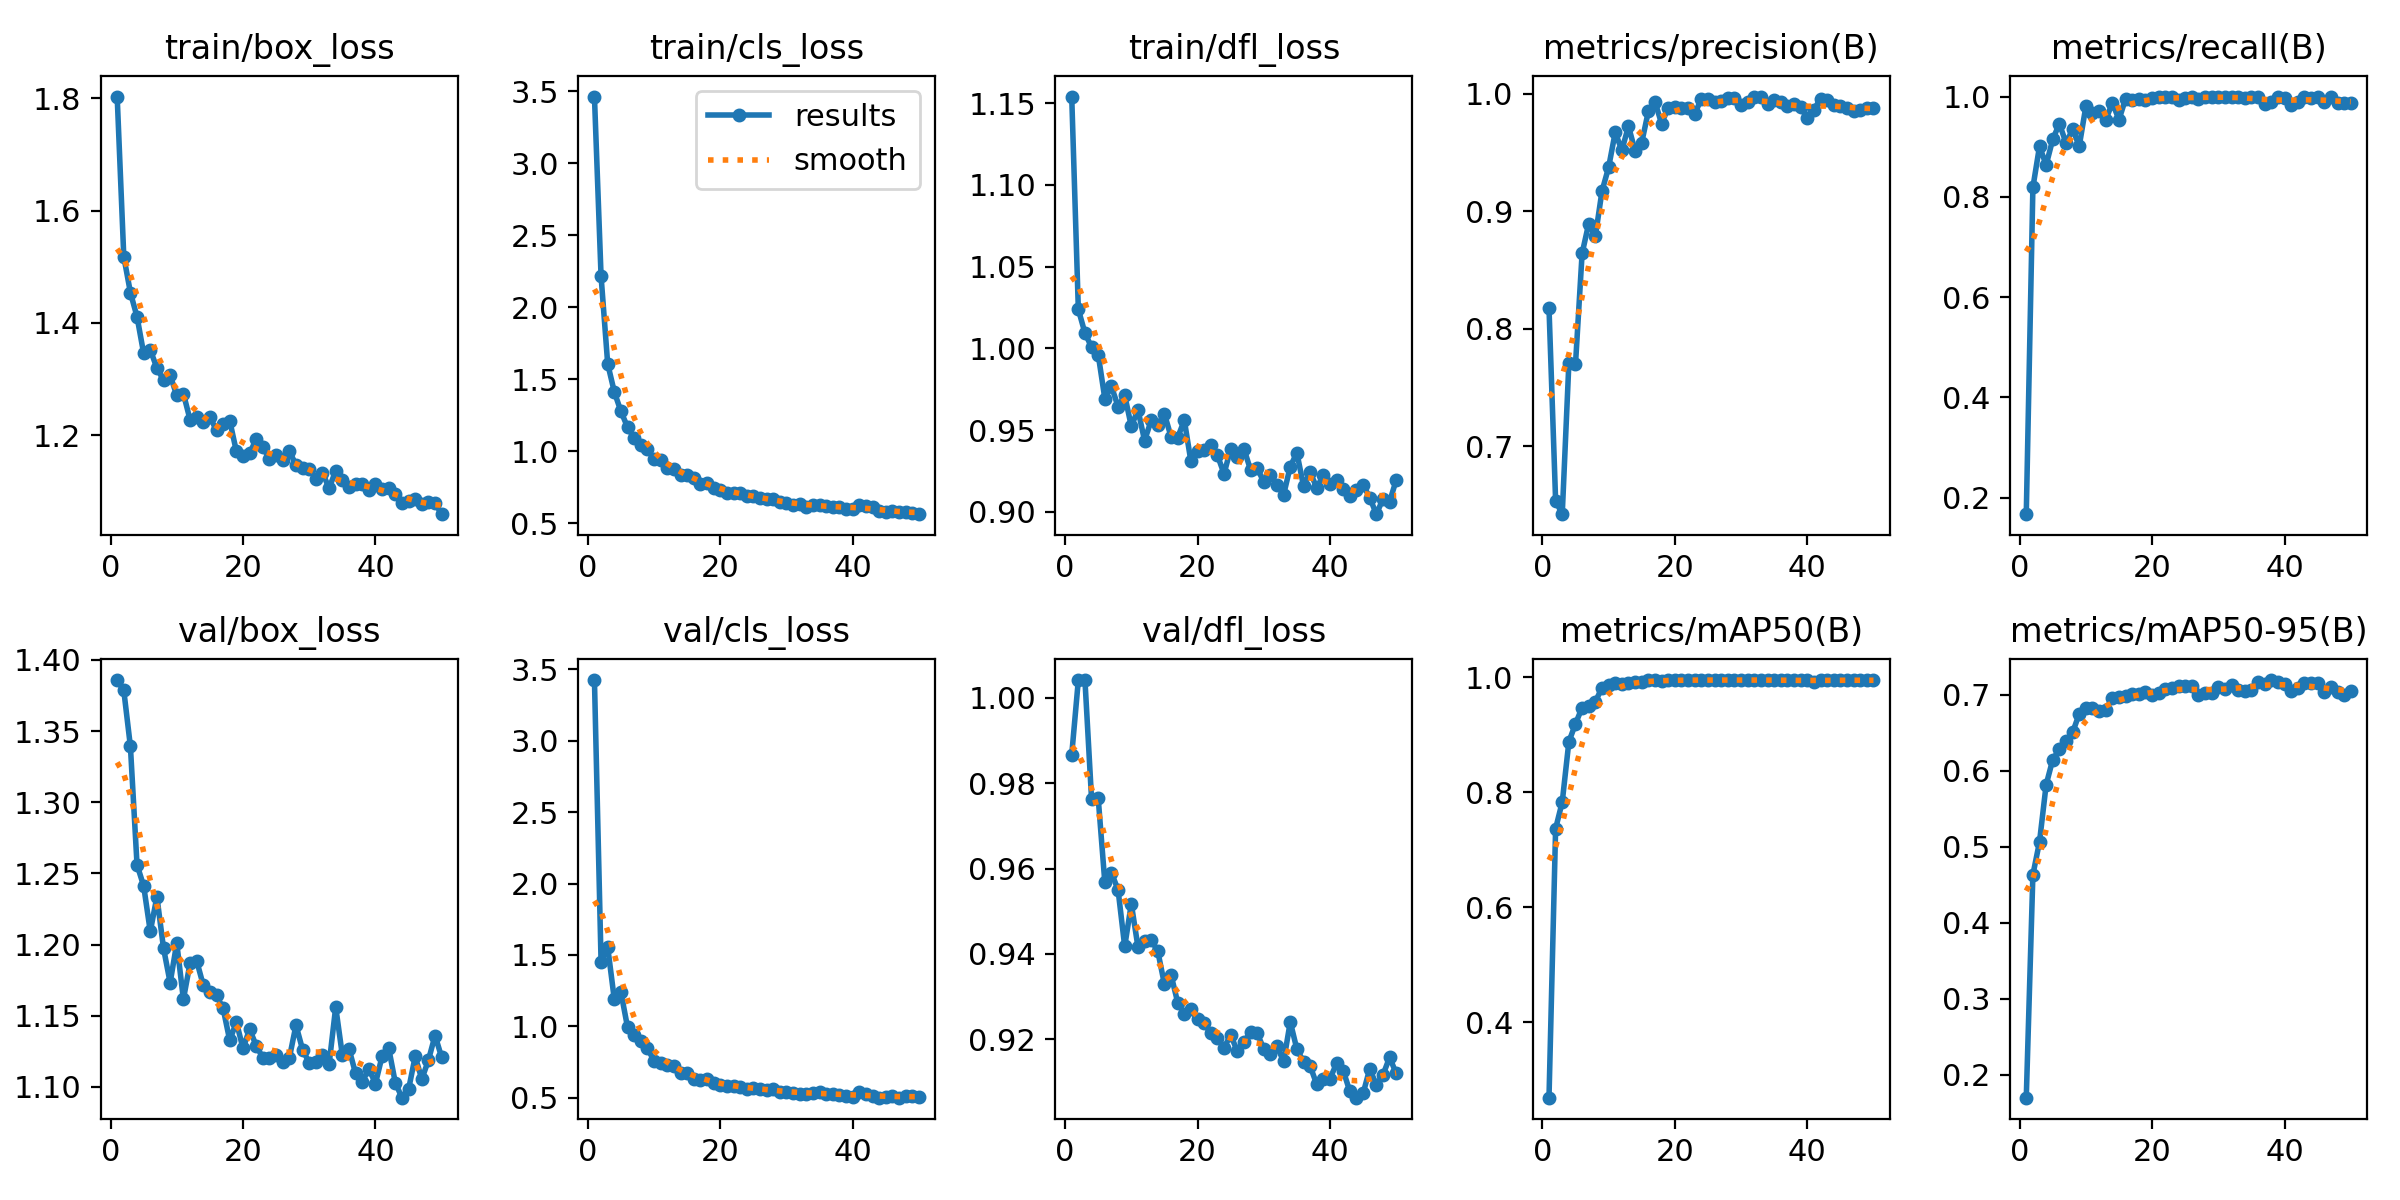

Source data for this figure (header and first rows):
epoch, time, train/box_loss, train/cls_loss, train/dfl_loss, metrics/precision(B), metrics/recall(B), metrics/mAP50(B), metrics/mAP50-95(B), val/box_loss, val/cls_loss, val/dfl_loss, lr/pg0, lr/pg1, lr/pg2
1, 40.9, 1.803, 3.464, 1.154, 0.8178, 0.167, 0.2693, 0.17, 1.386, 3.425, 0.9867, 0.000412, 0.000412, 0.000412
2, 70.23, 1.518, 2.217, 1.024, 0.6539, 0.8187, 0.7369, 0.4634, 1.378, 1.452, 1.004, 0.0008123, 0.0008123, 0.0008123
3, 97.42, 1.454, 1.608, 1.009, 0.6424, 0.9007, 0.7831, 0.5067, 1.339, 1.555, 1.004, 0.001196, 0.001196, 0.001196
4, 124.5, 1.411, 1.413, 1.001, 0.7707, 0.8635, 0.8877, 0.5818, 1.256, 1.188, 0.9762, 0.001176, 0.001176, 0.001176
5, 150.4, 1.346, 1.278, 0.9961, 0.7698, 0.9147, 0.919, 0.6149, 1.241, 1.239, 0.9765, 0.001151, 0.001151, 0.001151
6, 179.6, 1.352, 1.168, 0.9692, 0.8641, 0.9458, 0.9472, 0.6284, 1.209, 0.9922, 0.9568, 0.001126, 0.001126, 0.001126
7, 215.1, 1.32, 1.091, 0.9767, 0.8895, 0.9074, 0.9493, 0.639, 1.234, 0.9409, 0.959, 0.001102, 0.001102, 0.001102
8, 248.7, 1.298, 1.043, 0.9643, 0.8787, 0.9344, 0.9576, 0.6507, 1.197, 0.8973, 0.955, 0.001077, 0.001077, 0.001077
9, 283.1, 1.307, 1.014, 0.9713, 0.917, 0.9013, 0.9814, 0.6752, 1.173, 0.8454, 0.9418, 0.001052, 0.001052, 0.001052
10, 315.8, 1.271, 0.9494, 0.9522, 0.9372, 0.9805, 0.9857, 0.6821, 1.201, 0.7579, 0.9517, 0.001027, 0.001027, 0.001027
11, 347.9, 1.274, 0.9393, 0.9624, 0.967, 0.9667, 0.9891, 0.6831, 1.162, 0.7415, 0.9416, 0.001002, 0.001002, 0.001002
12, 378, 1.228, 0.8812, 0.9436, 0.9518, 0.9711, 0.9887, 0.6788, 1.187, 0.73, 0.943, 0.0009778, 0.0009778, 0.0009778
13, 407.6, 1.233, 0.8759, 0.9558, 0.9722, 0.9533, 0.9906, 0.6804, 1.189, 0.7223, 0.9433, 0.000953, 0.000953, 0.000953
14, 437.7, 1.223, 0.8385, 0.9531, 0.9514, 0.9876, 0.9916, 0.6963, 1.172, 0.6705, 0.9406, 0.0009283, 0.0009283, 0.0009283
15, 467.1, 1.232, 0.8367, 0.9598, 0.9583, 0.9538, 0.9911, 0.6969, 1.167, 0.6735, 0.9329, 0.0009035, 0.0009035, 0.0009035
16, 495, 1.209, 0.8168, 0.9459, 0.9848, 0.9957, 0.9947, 0.6983, 1.164, 0.632, 0.9351, 0.0008787, 0.0008787, 0.0008787
17, 522, 1.219, 0.7715, 0.9453, 0.9931, 0.9927, 0.9948, 0.701, 1.155, 0.6251, 0.9286, 0.000854, 0.000854, 0.000854
18, 550.3, 1.226, 0.7826, 0.956, 0.9744, 0.9947, 0.994, 0.7014, 1.133, 0.6279, 0.9259, 0.0008293, 0.0008293, 0.0008293
19, 577, 1.172, 0.7428, 0.9307, 0.988, 0.9931, 0.9943, 0.7036, 1.146, 0.604, 0.927, 0.0008045, 0.0008045, 0.0008045
20, 602.8, 1.164, 0.7299, 0.9369, 0.9883, 0.9968, 0.995, 0.6998, 1.127, 0.589, 0.9246, 0.0007797, 0.0007797, 0.0007797
21, 629.9, 1.168, 0.7099, 0.9375, 0.9877, 0.9983, 0.9948, 0.703, 1.141, 0.5814, 0.9238, 0.000755, 0.000755, 0.000755
22, 656.3, 1.194, 0.7129, 0.9409, 0.9876, 1, 0.9949, 0.7077, 1.129, 0.5813, 0.9214, 0.0007302, 0.0007302, 0.0007302
23, 682.3, 1.179, 0.7136, 0.9346, 0.9825, 0.9981, 0.9949, 0.7095, 1.121, 0.5732, 0.9204, 0.0007055, 0.0007055, 0.0007055
24, 708.2, 1.158, 0.6886, 0.9232, 0.9957, 0.994, 0.995, 0.7114, 1.121, 0.5586, 0.918, 0.0006808, 0.0006808, 0.0006808
25, 734.1, 1.165, 0.6892, 0.9384, 0.995, 0.9975, 0.995, 0.7116, 1.122, 0.5694, 0.9211, 0.000656, 0.000656, 0.000656
26, 759.5, 1.157, 0.6781, 0.9333, 0.9932, 1, 0.995, 0.712, 1.117, 0.5625, 0.9172, 0.0006312, 0.0006312, 0.0006312
27, 785.3, 1.172, 0.6686, 0.9386, 0.994, 0.9958, 0.995, 0.6997, 1.12, 0.5566, 0.9194, 0.0006065, 0.0006065, 0.0006065
28, 811.4, 1.148, 0.6679, 0.9256, 0.9963, 0.9996, 0.995, 0.703, 1.143, 0.5618, 0.9217, 0.0005818, 0.0005818, 0.0005818
29, 837.6, 1.142, 0.6498, 0.927, 0.9962, 0.9989, 0.995, 0.7028, 1.126, 0.5416, 0.9214, 0.000557, 0.000557, 0.000557
30, 864.5, 1.141, 0.6442, 0.918, 0.9906, 0.9989, 0.9949, 0.7111, 1.117, 0.5369, 0.9178, 0.0005322, 0.0005322, 0.0005322
31, 891.2, 1.123, 0.6298, 0.9227, 0.9932, 1, 0.995, 0.7075, 1.118, 0.5354, 0.9167, 0.0005075, 0.0005075, 0.0005075
32, 917.6, 1.134, 0.6363, 0.9163, 0.997, 0.9995, 0.995, 0.7127, 1.122, 0.5285, 0.9183, 0.0004827, 0.0004827, 0.0004827
33, 944.5, 1.106, 0.6164, 0.9104, 0.9974, 1, 0.995, 0.7067, 1.116, 0.5264, 0.9148, 0.000458, 0.000458, 0.000458
34, 970.9, 1.137, 0.6289, 0.9276, 0.9915, 0.997, 0.995, 0.7045, 1.156, 0.5345, 0.9241, 0.0004332, 0.0004332, 0.0004332
35, 996.9, 1.12, 0.6269, 0.936, 0.9946, 0.9986, 0.995, 0.706, 1.122, 0.5411, 0.9177, 0.0004085, 0.0004085, 0.0004085
36, 1023, 1.108, 0.6172, 0.9158, 0.9925, 0.9993, 0.9949, 0.7167, 1.127, 0.5267, 0.9148, 0.0003837, 0.0003837, 0.0003837
37, 1049, 1.114, 0.6112, 0.9241, 0.9893, 0.9845, 0.9947, 0.7148, 1.109, 0.5289, 0.9137, 0.000359, 0.000359, 0.000359
38, 1075, 1.113, 0.6122, 0.9148, 0.9909, 0.9899, 0.9945, 0.7196, 1.103, 0.5197, 0.9094, 0.0003343, 0.0003343, 0.0003343
39, 1101, 1.102, 0.603, 0.9223, 0.9887, 0.9985, 0.9947, 0.7176, 1.113, 0.5114, 0.9108, 0.0003095, 0.0003095, 0.0003095
40, 1127, 1.114, 0.598, 0.9171, 0.979, 0.9962, 0.9947, 0.7149, 1.102, 0.507, 0.9108, 0.0002848, 0.0002848, 0.0002848
41, 1173, 1.105, 0.6297, 0.9197, 0.9864, 0.9822, 0.9913, 0.7055, 1.122, 0.5361, 0.9144, 0.00026, 0.00026, 0.00026
42, 1199, 1.107, 0.6187, 0.914, 0.9956, 0.9887, 0.9947, 0.7096, 1.127, 0.5247, 0.9126, 0.0002352, 0.0002352, 0.0002352
43, 1225, 1.096, 0.6139, 0.9098, 0.9949, 0.9988, 0.995, 0.7154, 1.103, 0.5102, 0.9078, 0.0002105, 0.0002105, 0.0002105
44, 1252, 1.079, 0.583, 0.9131, 0.9903, 0.9972, 0.995, 0.7158, 1.093, 0.4997, 0.9063, 0.0001857, 0.0001857, 0.0001857
45, 1279, 1.083, 0.5791, 0.9163, 0.9891, 0.9989, 0.995, 0.7158, 1.098, 0.5051, 0.9073, 0.000161, 0.000161, 0.000161
46, 1305, 1.087, 0.5859, 0.9087, 0.9874, 0.9897, 0.9947, 0.7041, 1.121, 0.5106, 0.9131, 0.0001363, 0.0001363, 0.0001363
47, 1332, 1.077, 0.5793, 0.8985, 0.9855, 0.9992, 0.9947, 0.7109, 1.105, 0.4999, 0.9093, 0.0001115, 0.0001115, 0.0001115
48, 1358, 1.082, 0.5806, 0.9078, 0.9857, 0.9877, 0.9944, 0.7043, 1.119, 0.5085, 0.9117, 8.675e-05, 8.675e-05, 8.675e-05
49, 1384, 1.079, 0.573, 0.9061, 0.9873, 0.9864, 0.9944, 0.6997, 1.136, 0.5105, 0.9158, 6.2e-05, 6.2e-05, 6.2e-05
50, 1411, 1.06, 0.5637, 0.9194, 0.9881, 0.9868, 0.9947, 0.7058, 1.121, 0.5044, 0.912, 3.725e-05, 3.725e-05, 3.725e-05
